Run: headless pygame with SDL's dummy video driver; simulated clock (each Clock.tick advances the game by its frame time, no real sleeping); random seed 0; keys injected as events and as key.get_pressed() state; no mouse input.
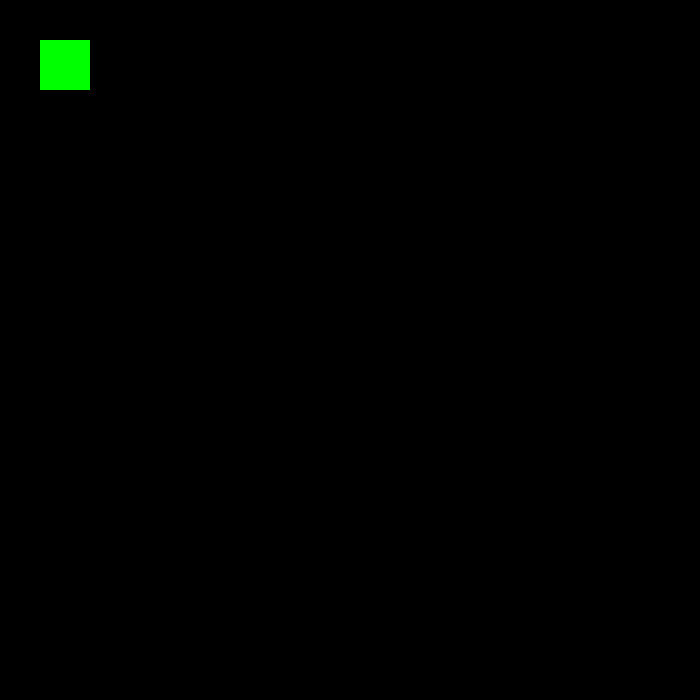
Frame 1 of 4 · flips 1–60 · no input
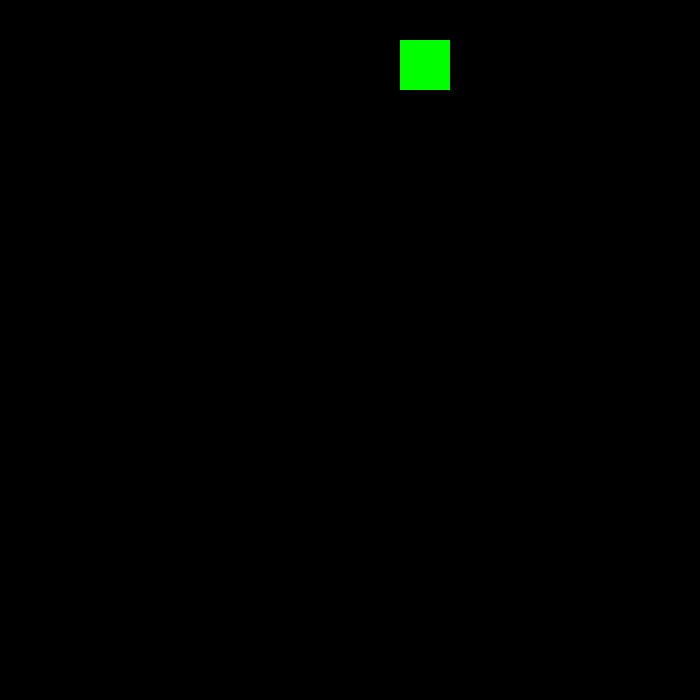
Frame 2 of 4 · flips 61–180 · tapped SPACE, RETURN · held RIGHT (→), D
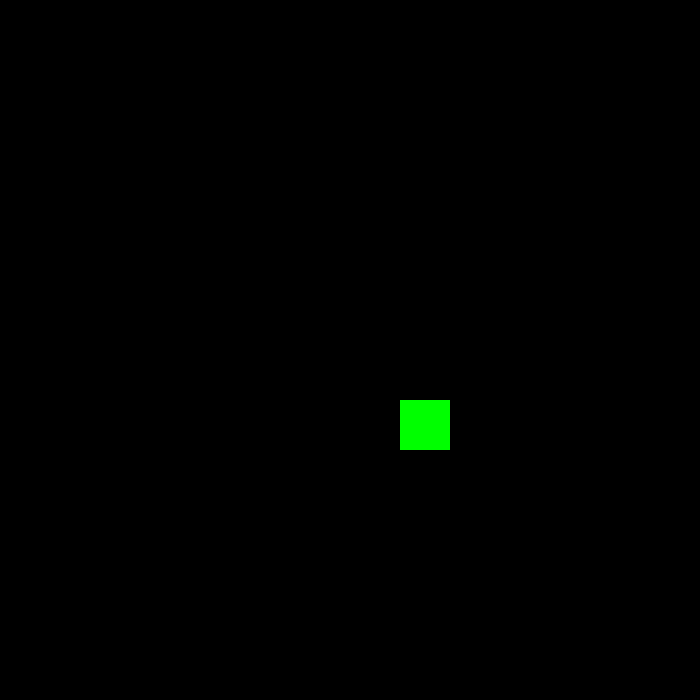
Frame 3 of 4 · flips 181–300 · held DOWN (↓), S
Frame 4 of 4 · flips 301–420 · held LEFT (←), A, UP (↑), W · screen same as frame 1, image omitted

The pygame program that drew these frames:

import pygame
pygame.font.init()
pygame.init()

width = 700
height = 700
win = pygame.display.set_mode((width, height))  # setting up a window with the said width and height
pygame.display.set_caption("Client")

class alien(): # making an alien class with basic python initializations
    def __init__(self, x, y, width, height, color): # alien constructor
        self.x = x
        self.y = y
        self.width = width
        self.height = height
        self.color = color
        self.rect = (x, y, width, height)
        self.vel = 3

    def draw(self, win):     # attribute of alien object to draw the alien
        pygame.draw.rect(win, self.color, self.rect)

    def move(self):  # attribute of alien object to move the alien
     keys = pygame.key.get_pressed()
     if keys[pygame.K_LEFT]:
        self.x -= self.vel
     if keys[pygame.K_RIGHT]:
        self.x += self.vel
     if keys[pygame.K_UP]:
        self.y -= self.vel
     if keys[pygame.K_DOWN]:
        self.y += self.vel

     self.rect = (self.x, self.y, self.width, self.height)

def redrawWindow(win, alien):
    win.fill((0, 0, 0)) # starting with a black window (space theme)
    alien.draw(win)
    pygame.display.update()

def main(): # our main function
    run = True
    a = alien(40,40, 50, 50, (0,255,0)) # draw the alien
    clock= pygame.time.Clock()

    while run:
        clock.tick(60)
        for event in pygame.event.get():
            if event.type == pygame.QUIT:
                run = False
                pygame.quit()

        a.move() # call the alien with move
        redrawWindow(win, a) # draw the window

main() # call main
